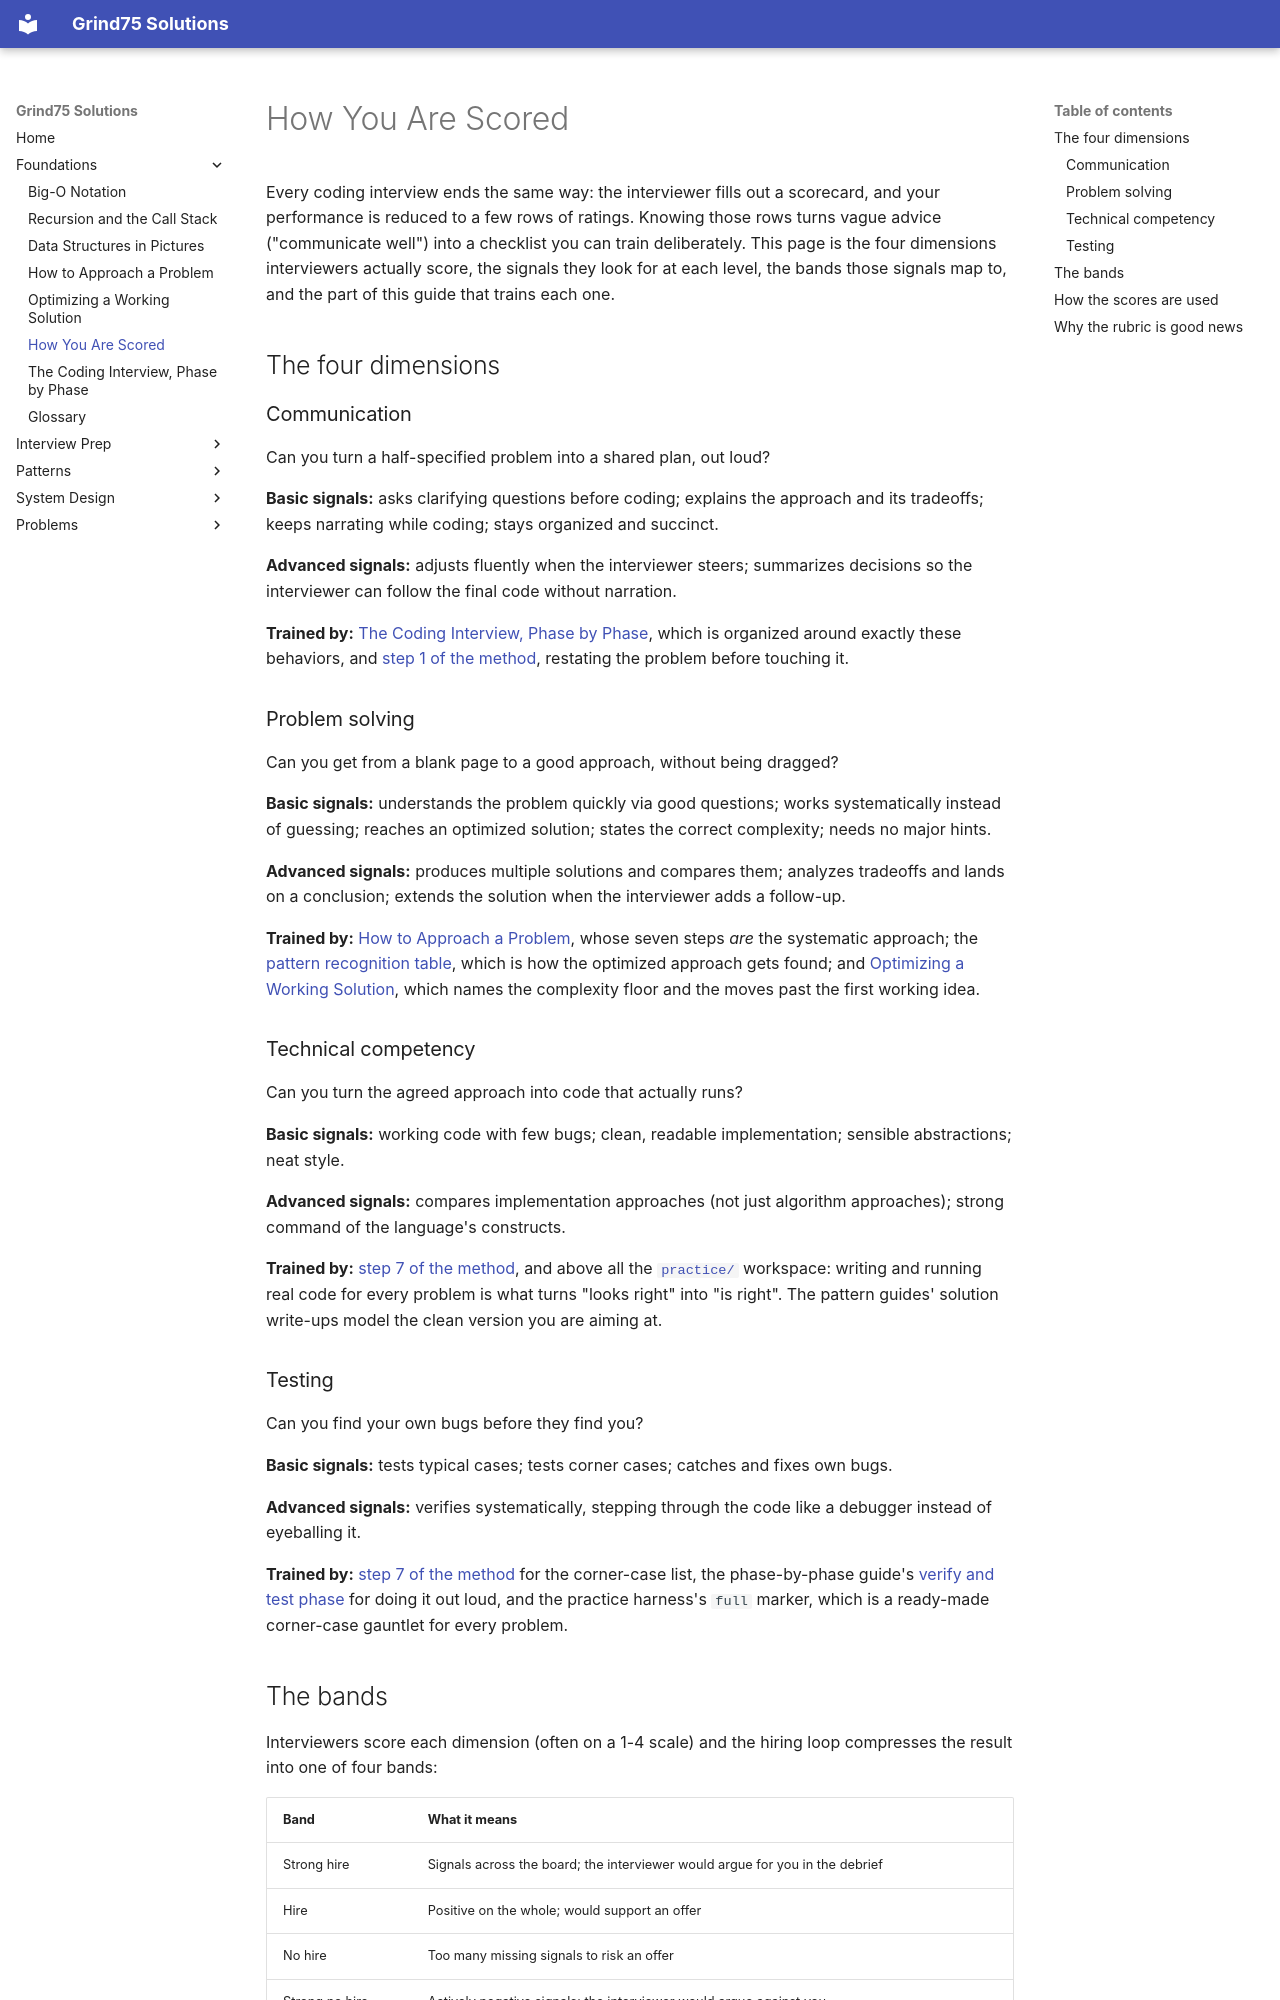

repository: ThoDHa/grind75 · page: foundations/interview_rubrics/index.html · generator: mkdocs

# How You Are Scored

Every coding interview ends the same way: the interviewer fills out a scorecard, and your performance is reduced to a few rows of ratings. Knowing those rows turns vague advice ("communicate well") into a checklist you can train deliberately. This page is the four dimensions interviewers actually score, the signals they look for at each level, the bands those signals map to, and the part of this guide that trains each one.

## The four dimensions

### Communication

Can you turn a half-specified problem into a shared plan, out loud?

**Basic signals:** asks clarifying questions before coding; explains the approach and its tradeoffs; keeps narrating while coding; stays organized and succinct.

**Advanced signals:** adjusts fluently when the interviewer steers; summarizes decisions so the interviewer can follow the final code without narration.

**Trained by:** [The Coding Interview, Phase by Phase](interview_practices.md), which is organized around exactly these behaviors, and [step 1 of the method](how_to_approach.md#1-understand-the-problem-exactly), restating the problem before touching it.

### Problem solving

Can you get from a blank page to a good approach, without being dragged?

**Basic signals:** understands the problem quickly via good questions; works systematically instead of guessing; reaches an optimized solution; states the correct complexity; needs no major hints.

**Advanced signals:** produces multiple solutions and compares them; analyzes tradeoffs and lands on a conclusion; extends the solution when the interviewer adds a follow-up.

**Trained by:** [How to Approach a Problem](how_to_approach.md), whose seven steps *are* the systematic approach; the [pattern recognition table](how_to_approach.md#pattern-recognition-signals), which is how the optimized approach gets found; and [Optimizing a Working Solution](optimizing.md), which names the complexity floor and the moves past the first working idea.

### Technical competency

Can you turn the agreed approach into code that actually runs?

**Basic signals:** working code with few bugs; clean, readable implementation; sensible abstractions; neat style.

**Advanced signals:** compares implementation approaches (not just algorithm approaches); strong command of the language's constructs.

**Trained by:** [step 7 of the method](how_to_approach.md#7-code-it-then-test-the-edges), and above all the [`practice/`](https://github.com/ThoDHa/grind75/blob/main/practice/README.md) workspace: writing and running real code for every problem is what turns "looks right" into "is right". The pattern guides' solution write-ups model the clean version you are aiming at.

### Testing

Can you find your own bugs before they find you?

**Basic signals:** tests typical cases; tests corner cases; catches and fixes own bugs.

**Advanced signals:** verifies systematically, stepping through the code like a debugger instead of eyeballing it.

**Trained by:** [step 7 of the method](how_to_approach.md#7-code-it-then-test-the-edges) for the corner-case list, the phase-by-phase guide's [verify and test phase](interview_practices.md#5-verify-and-test) for doing it out loud, and the practice harness's `full` marker, which is a ready-made corner-case gauntlet for every problem.
